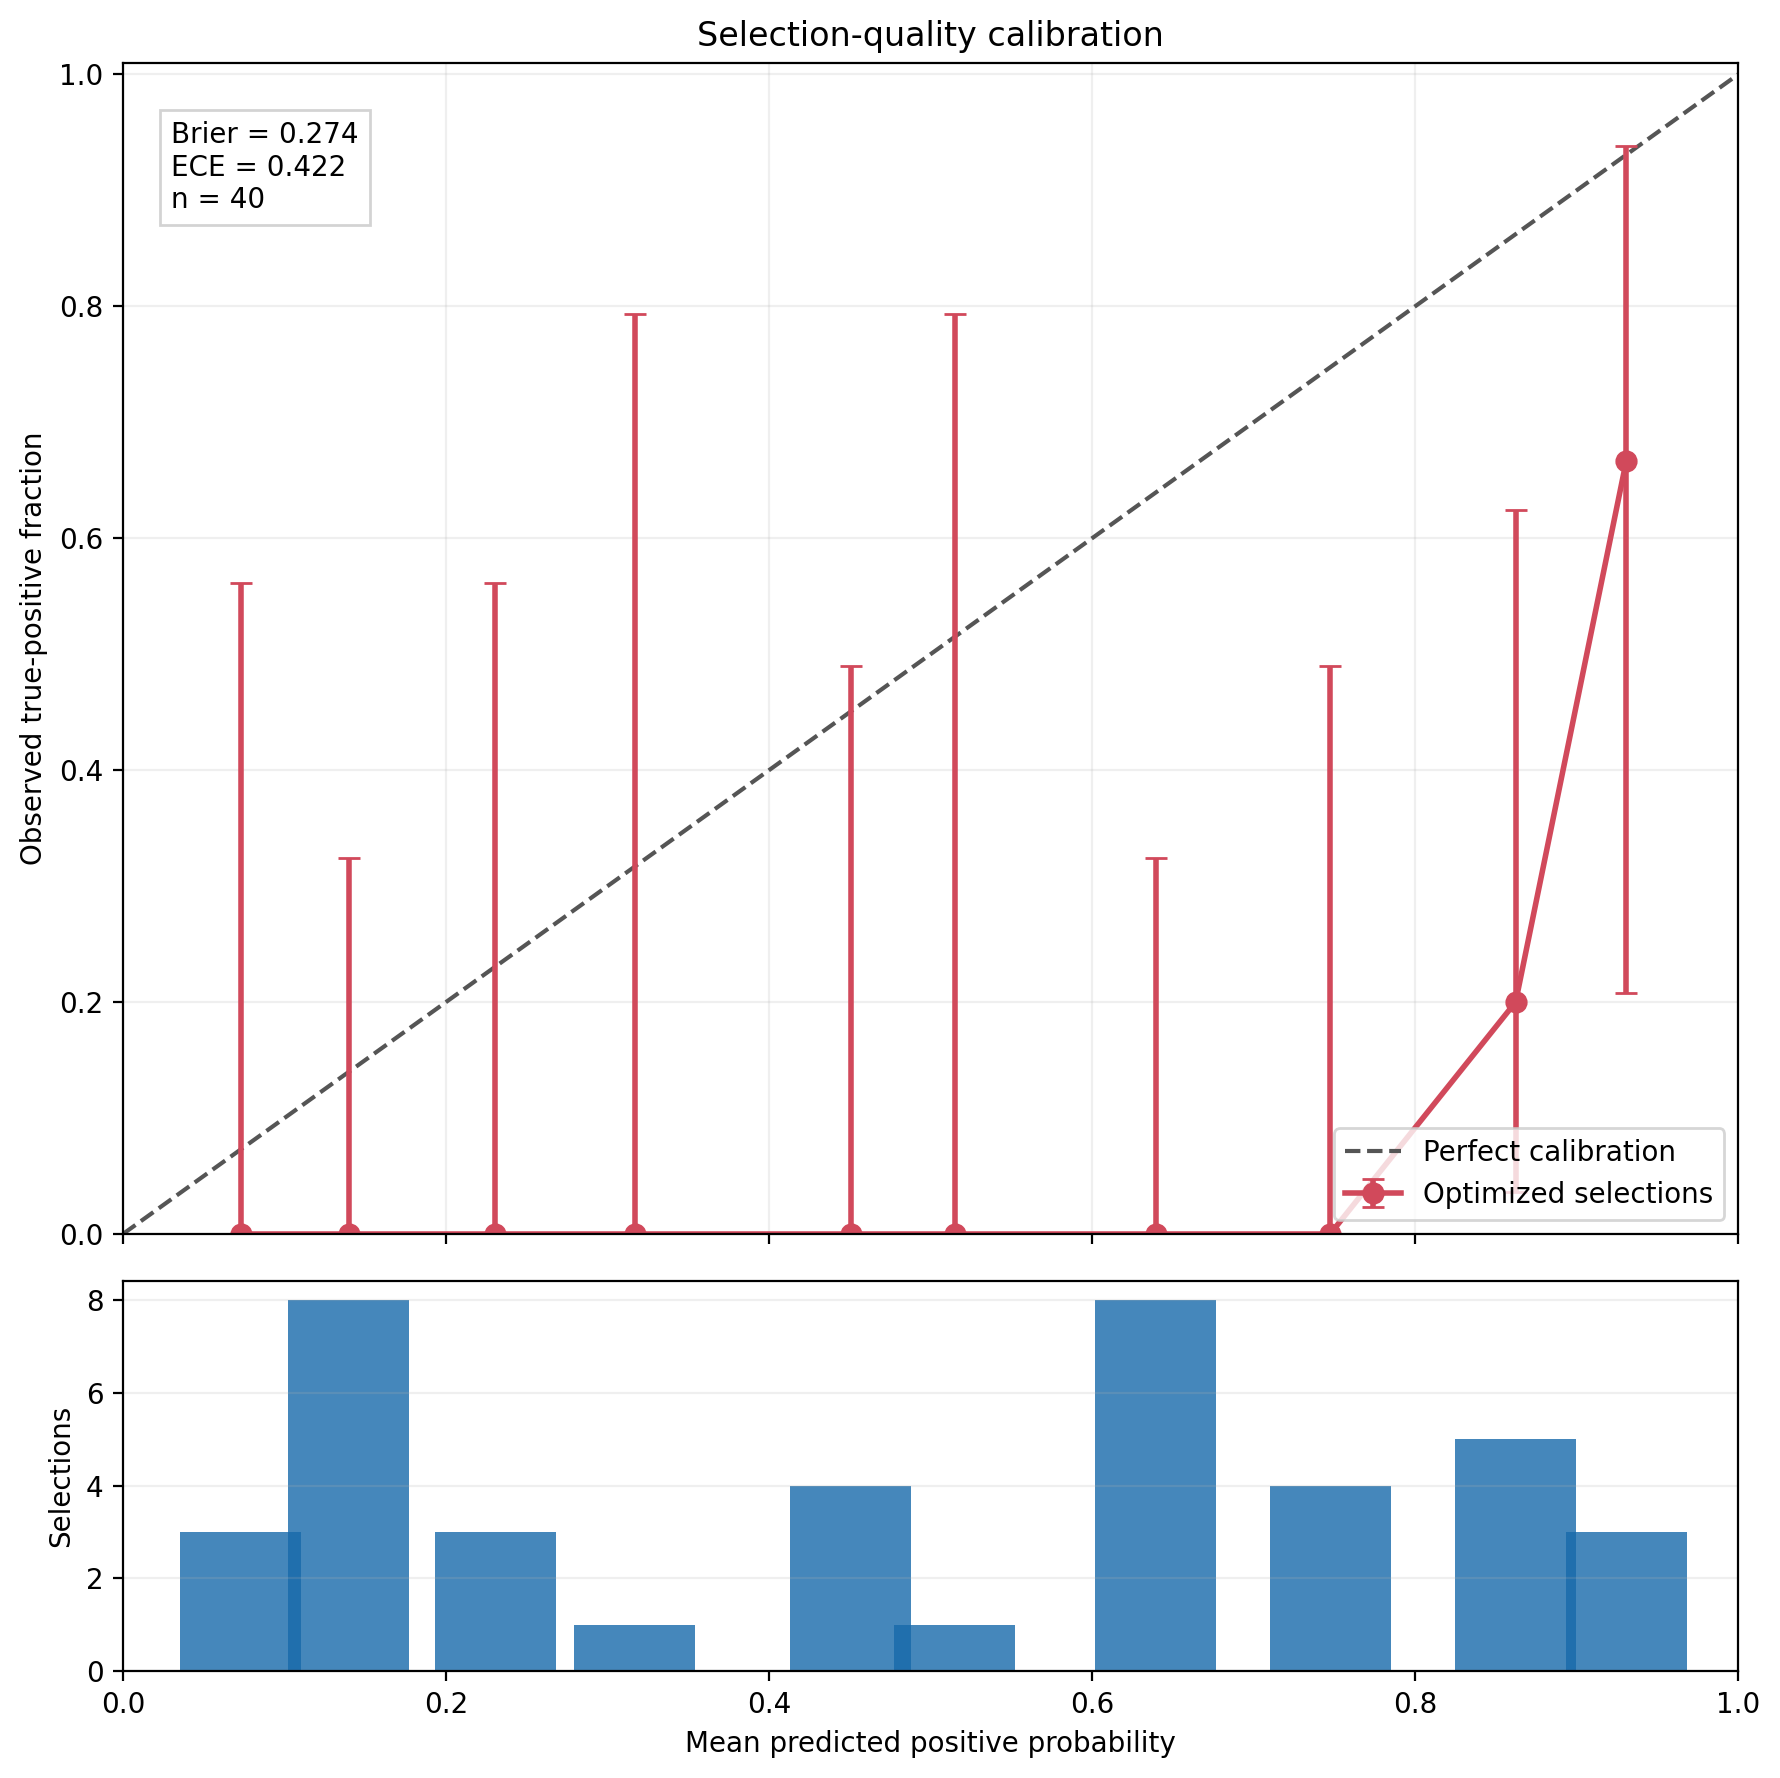

Data behind this chart, as committed beside it:
probability_bin, selected_count, mean_predicted_probability, observed_positive_fraction, ci95_low, ci95_high, overall_brier_score, overall_ece
(-0.001, 0.1], 3, 0.07289, 0.0, 5.551115123125783e-17, 0.5615, 0.2743, 0.4217
(0.1, 0.2], 8, 0.1398, 0.0, 0.0, 0.3244, 0.2743, 0.4217
(0.2, 0.3], 3, 0.2304, 0.0, 5.551115123125783e-17, 0.5615, 0.2743, 0.4217
(0.3, 0.4], 1, 0.3169, 0.0, 0.0, 0.7935, 0.2743, 0.4217
(0.4, 0.5], 4, 0.4505, 0.0, 0.0, 0.4899, 0.2743, 0.4217
(0.5, 0.6], 1, 0.5148, 0.0, 0.0, 0.7935, 0.2743, 0.4217
(0.6, 0.7], 8, 0.6394, 0.0, 0.0, 0.3244, 0.2743, 0.4217
(0.7, 0.8], 4, 0.7473, 0.0, 0.0, 0.4899, 0.2743, 0.4217
(0.8, 0.9], 5, 0.8621, 0.2, 0.03622, 0.6245, 0.2743, 0.4217
(0.9, 1.0], 3, 0.9306, 0.6667, 0.2077, 0.9385, 0.2743, 0.4217
